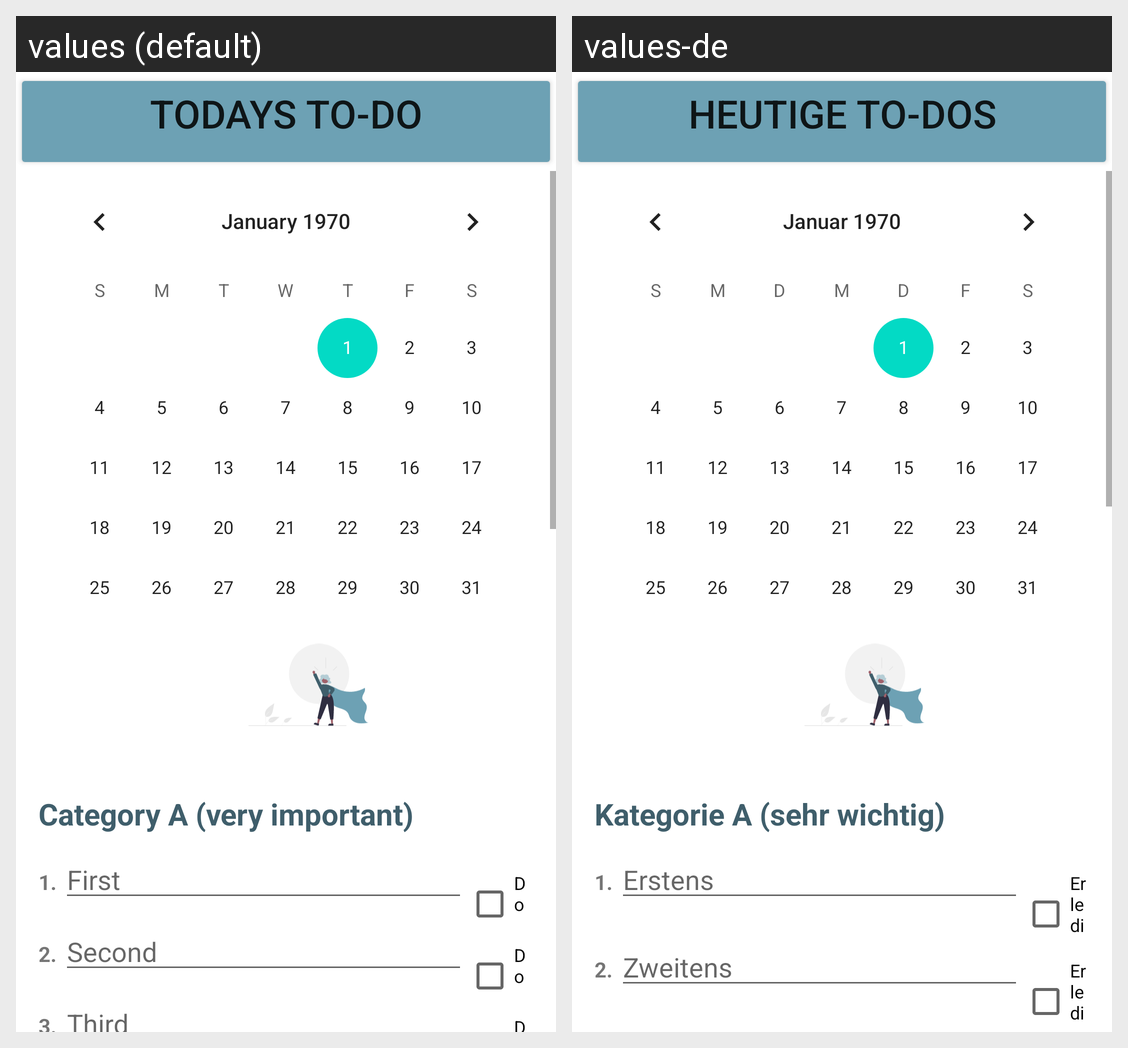

Translations of the strings shown on this Android screen, per locale in the grid:
Android screen res/layout/activity_heut.xml rendered under 2 locales, left to right: values (default), values-de. Device: Nexus 5 (rendered at 1080×1920; each locale shown at half size, 540×960, under a caption strip naming it); theme Theme.List_your_Life.
Strings drawn on this screen, with the default value and each locale's value (text and hints the layout hard-codes, and strings that could not be matched under every locale, appear in the picture but are not listed):

todays_to_do_tab
  values: Todays To-Do
  values-de: Heutige To-Dos

category_a_very_important
  values: Category A (very important)
  values-de: Kategorie A (sehr wichtig)

A1
  values: 1.
  values-de: 1.  [not translated; the default value is used]

first
  values: First
  values-de: Erstens

Ad1
  values: Done
  values-de: Erledigt

A2
  values: 2.
  values-de: 2.  [not translated; the default value is used]

second
  values: Second
  values-de: Zweitens

Ad2
  values: Done
  values-de: Erledigt

Ad3
  values: Done
  values-de: Erledigt

Ad4
  values: Done
  values-de: Erledigt

Ad5
  values: Done
  values-de: Erledigt

B1
  values: 1.
  values-de: 1.  [not translated; the default value is used]

Bd1
  values: Done
  values-de: Erledigt

B2
  values: 2.
  values-de: 2.  [not translated; the default value is used]

Bd2
  values: Done
  values-de: Erledigt

Bd3
  values: Done
  values-de: Erledigt

Bd4
  values: Done
  values-de: Erledigt

Bd5
  values: Done
  values-de: Erledigt

C1
  values: 1.
  values-de: 1.  [not translated; the default value is used]

Cd1
  values: Done
  values-de: Erledigt

C2
  values: 2.
  values-de: 2.  [not translated; the default value is used]

Cd2
  values: Done
  values-de: Erledigt

Cd3
  values: Done
  values-de: Erledigt

Cd4
  values: Done
  values-de: Erledigt

Cd5
  values: Done
  values-de: Erledigt
